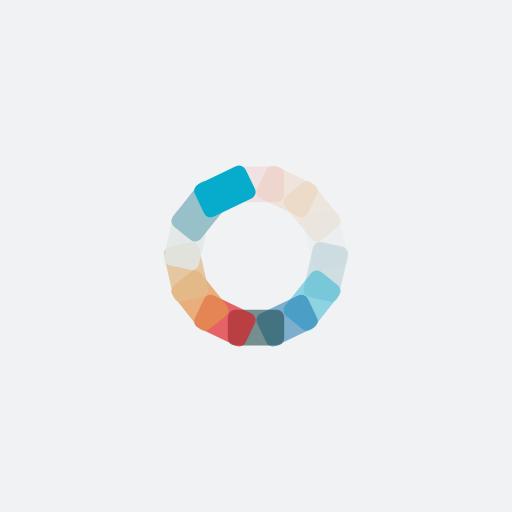
t = 0.00 s
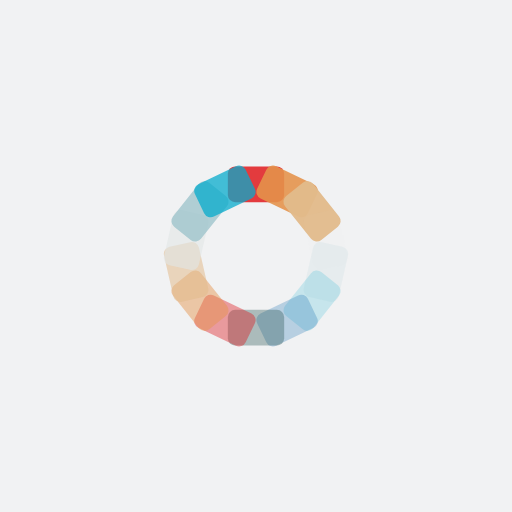
t = 0.36 s
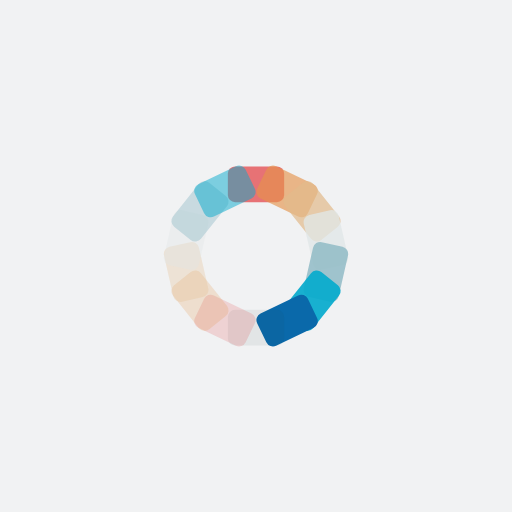
t = 0.73 s
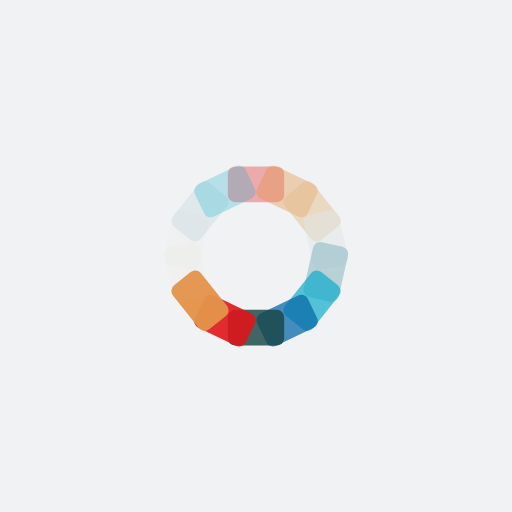
t = 1.09 s

The animated SVG that drew these frames (rendered in a browser with its animation timeline set to each time). Animation: 14 SMIL elements (animate=14); one cycle of 1.45 s, repeats indefinitely.

<?xml version="1.0" encoding="utf-8"?>
<svg xmlns="http://www.w3.org/2000/svg" xmlns:xlink="http://www.w3.org/1999/xlink" style="margin: auto; background: rgb(241, 242, 243); display: block; shape-rendering: auto;" width="97px" height="97px" viewBox="0 0 100 100" preserveAspectRatio="xMidYMid">
<g transform="rotate(0 50 50)">
  <rect x="44.5" y="32.5" rx="1.43" ry="1.43" width="11" height="7" fill="#df1317">
    <animate attributeName="opacity" values="1;0" keyTimes="0;1" dur="1.4492753623188404s" begin="-1.3457556935817805s" repeatCount="indefinite"></animate>
  </rect>
</g><g transform="rotate(25.714285714285715 50 50)">
  <rect x="44.5" y="32.5" rx="1.43" ry="1.43" width="11" height="7" fill="#e4934b">
    <animate attributeName="opacity" values="1;0" keyTimes="0;1" dur="1.4492753623188404s" begin="-1.2422360248447204s" repeatCount="indefinite"></animate>
  </rect>
</g><g transform="rotate(51.42857142857143 50 50)">
  <rect x="44.5" y="32.5" rx="1.43" ry="1.43" width="11" height="7" fill="#e2bb8b">
    <animate attributeName="opacity" values="1;0" keyTimes="0;1" dur="1.4492753623188404s" begin="-1.1387163561076605s" repeatCount="indefinite"></animate>
  </rect>
</g><g transform="rotate(77.14285714285714 50 50)">
  <rect x="44.5" y="32.5" rx="1.43" ry="1.43" width="11" height="7" fill="#e1e7e7">
    <animate attributeName="opacity" values="1;0" keyTimes="0;1" dur="1.4492753623188404s" begin="-1.0351966873706004s" repeatCount="indefinite"></animate>
  </rect>
</g><g transform="rotate(102.85714285714286 50 50)">
  <rect x="44.5" y="32.5" rx="1.43" ry="1.43" width="11" height="7" fill="#91bcc6">
    <animate attributeName="opacity" values="1;0" keyTimes="0;1" dur="1.4492753623188404s" begin="-0.9316770186335404s" repeatCount="indefinite"></animate>
  </rect>
</g><g transform="rotate(128.57142857142858 50 50)">
  <rect x="44.5" y="32.5" rx="1.43" ry="1.43" width="11" height="7" fill="#07abcc">
    <animate attributeName="opacity" values="1;0" keyTimes="0;1" dur="1.4492753623188404s" begin="-0.8281573498964803s" repeatCount="indefinite"></animate>
  </rect>
</g><g transform="rotate(154.28571428571428 50 50)">
  <rect x="44.5" y="32.5" rx="1.43" ry="1.43" width="11" height="7" fill="#0a69aa">
    <animate attributeName="opacity" values="1;0" keyTimes="0;1" dur="1.4492753623188404s" begin="-0.7246376811594203s" repeatCount="indefinite"></animate>
  </rect>
</g><g transform="rotate(180 50 50)">
  <rect x="44.5" y="32.5" rx="1.43" ry="1.43" width="11" height="7" fill="#194645">
    <animate attributeName="opacity" values="1;0" keyTimes="0;1" dur="1.4492753623188404s" begin="-0.6211180124223602s" repeatCount="indefinite"></animate>
  </rect>
</g><g transform="rotate(205.71428571428572 50 50)">
  <rect x="44.5" y="32.5" rx="1.43" ry="1.43" width="11" height="7" fill="#df1317">
    <animate attributeName="opacity" values="1;0" keyTimes="0;1" dur="1.4492753623188404s" begin="-0.5175983436853002s" repeatCount="indefinite"></animate>
  </rect>
</g><g transform="rotate(231.42857142857142 50 50)">
  <rect x="44.5" y="32.5" rx="1.43" ry="1.43" width="11" height="7" fill="#e4934b">
    <animate attributeName="opacity" values="1;0" keyTimes="0;1" dur="1.4492753623188404s" begin="-0.41407867494824013s" repeatCount="indefinite"></animate>
  </rect>
</g><g transform="rotate(257.14285714285717 50 50)">
  <rect x="44.5" y="32.5" rx="1.43" ry="1.43" width="11" height="7" fill="#e2bb8b">
    <animate attributeName="opacity" values="1;0" keyTimes="0;1" dur="1.4492753623188404s" begin="-0.3105590062111801s" repeatCount="indefinite"></animate>
  </rect>
</g><g transform="rotate(282.85714285714283 50 50)">
  <rect x="44.5" y="32.5" rx="1.43" ry="1.43" width="11" height="7" fill="#e1e7e7">
    <animate attributeName="opacity" values="1;0" keyTimes="0;1" dur="1.4492753623188404s" begin="-0.20703933747412007s" repeatCount="indefinite"></animate>
  </rect>
</g><g transform="rotate(308.57142857142856 50 50)">
  <rect x="44.5" y="32.5" rx="1.43" ry="1.43" width="11" height="7" fill="#91bcc6">
    <animate attributeName="opacity" values="1;0" keyTimes="0;1" dur="1.4492753623188404s" begin="-0.10351966873706003s" repeatCount="indefinite"></animate>
  </rect>
</g><g transform="rotate(334.2857142857143 50 50)">
  <rect x="44.5" y="32.5" rx="1.43" ry="1.43" width="11" height="7" fill="#07abcc">
    <animate attributeName="opacity" values="1;0" keyTimes="0;1" dur="1.4492753623188404s" begin="0s" repeatCount="indefinite"></animate>
  </rect>
</g>
<!-- [ldio] generated by https://loading.io/ --></svg>